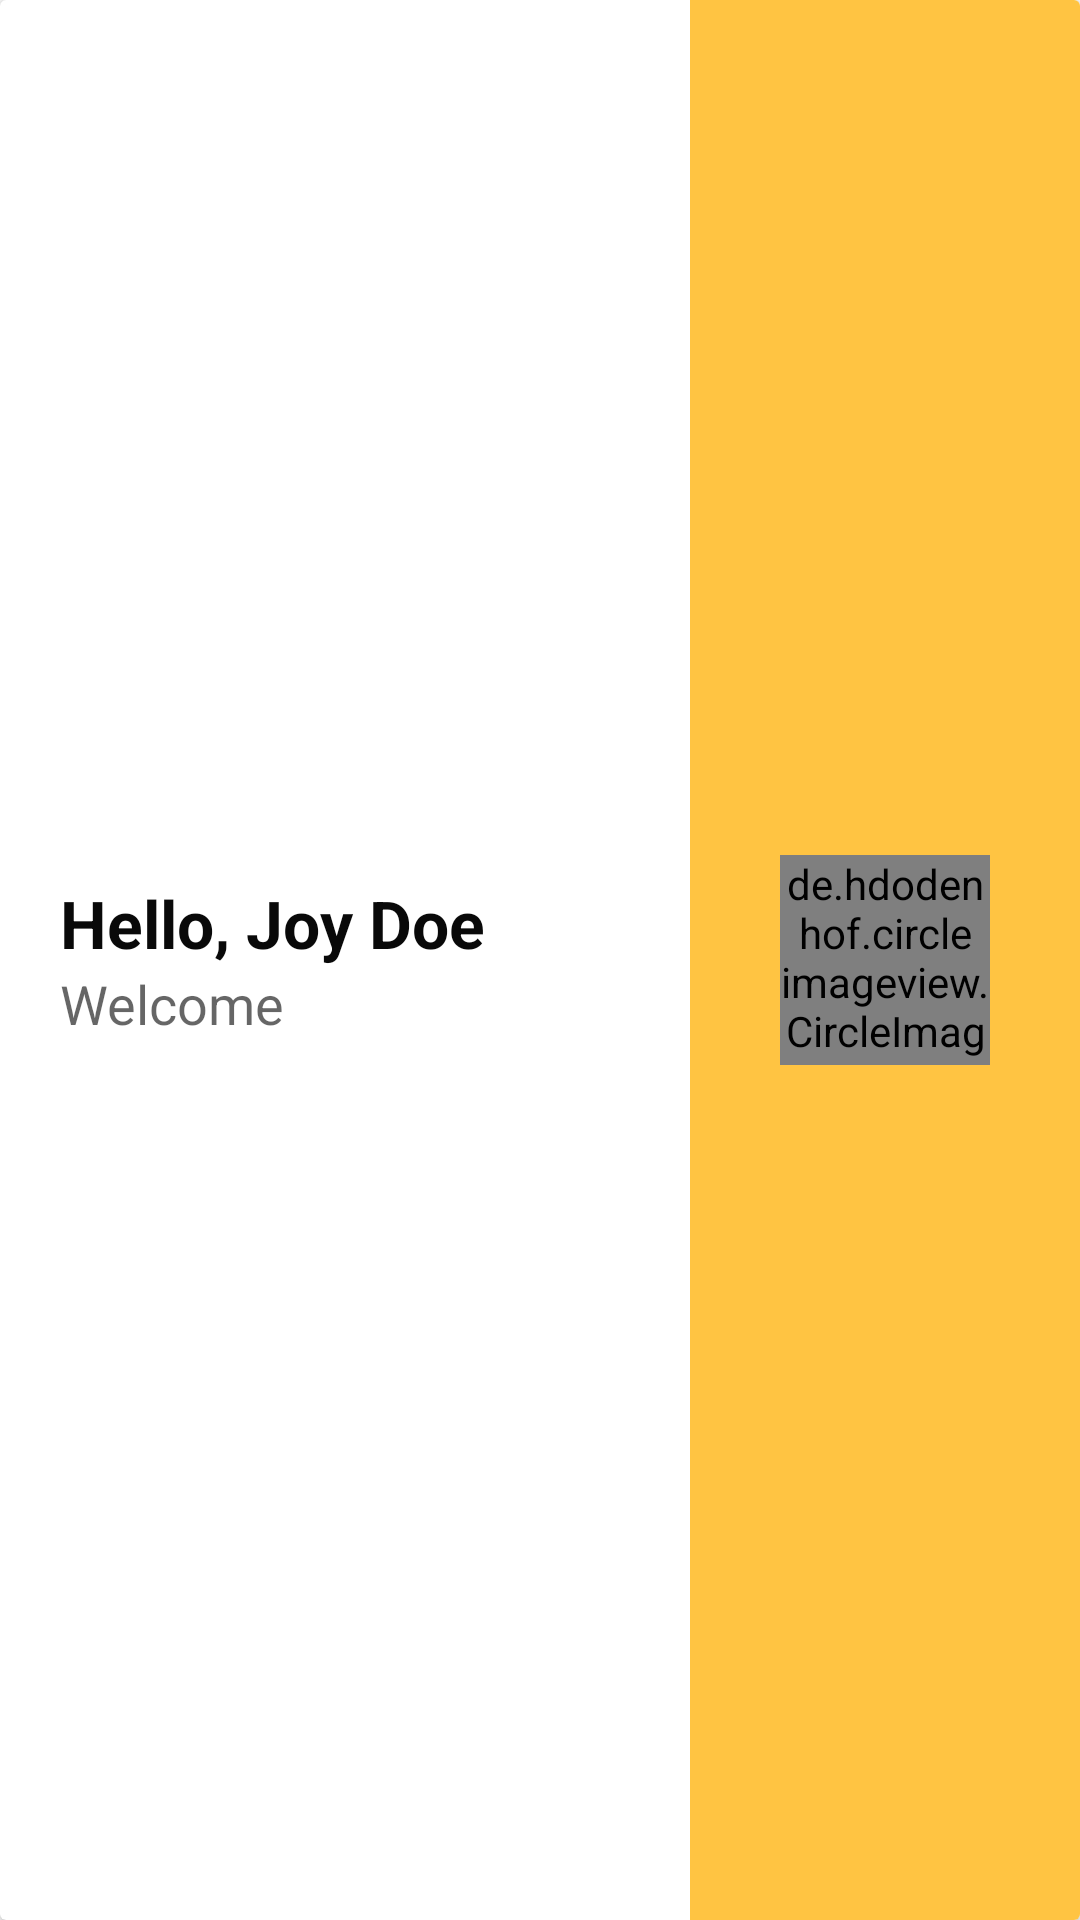

The Android layout XML behind this screen, and the referenced resources:
<!-- AndroidManifest.xml: application theme Theme.OrganisationGatePass -->
<!-- res/layout/custom_toolbar.xml -->
<?xml version="1.0" encoding="utf-8"?>
<androidx.cardview.widget.CardView
    android:layout_height="150dp"
    android:layout_width="match_parent"
    xmlns:app="http://schemas.android.com/apk/res-auto"
    android:background="@color/colorWhite"
    xmlns:android="http://schemas.android.com/apk/res/android">

    <LinearLayout
        android:layout_width="match_parent"
        android:layout_height="match_parent"
        android:orientation="horizontal">

        <LinearLayout
            android:layout_marginStart="20dp"
            android:layout_weight="1"
            android:layout_width="wrap_content"
            android:layout_height="match_parent"
            android:gravity="center"
            android:orientation="vertical">

            <TextView
                android:id="@+id/tvToolBarTitle"
                android:layout_width="match_parent"
                android:layout_height="wrap_content"
                android:text="Hello, Joy Doe"
                android:textAppearance="@style/TextAppearance.AppCompat.Large"
                android:textColor="@color/colorBlack"
                android:textStyle="bold" />

            <TextView
                android:layout_width="match_parent"
                android:layout_height="wrap_content"
                android:text="Welcome"
                android:textAppearance="@style/TextAppearance.AppCompat.Medium" />

        </LinearLayout>

        <LinearLayout
            android:paddingEnd="30dp"
            android:paddingStart="30dp"
            android:layout_width="wrap_content"
            android:layout_height="match_parent"
            android:background="@color/colorPrimary"
            android:orientation="vertical">

            <LinearLayout
                android:layout_width="match_parent"
                android:layout_height="match_parent"
                android:gravity="end|center">

                <de.hdodenhof.circleimageview.CircleImageView
                    android:id="@+id/imageViewProfile"
                    android:layout_width="70dp"
                    android:layout_height="70dp"
                    android:background="@drawable/profile1"
                    app:civ_border_color="#FF000000"
                    app:civ_border_width="0dp" />

            </LinearLayout>


        </LinearLayout>


    </LinearLayout>


</androidx.cardview.widget.CardView>
<!-- resources referenced by this layout -->
<resources>
  <color name="colorBlack">#090909</color>
  <color name="colorPrimary">#FFC442</color>
  <color name="colorWhite">#FFFFFF</color>
  <style name="Theme.OrganisationGatePass" parent="Theme.MaterialComponents.Light.DarkActionBar">
          
          <item name="colorPrimary">@color/colorPrimary</item>
          <item name="colorPrimaryVariant">@color/colorPrimaryDark</item>
          <item name="colorOnPrimary">@color/colorAccent</item>
          
          <item name="colorSecondary">@color/colorPrimary</item>
          <item name="colorSecondaryVariant">@color/colorPrimaryDark</item>
          <item name="colorOnSecondary">@color/colorAccent</item>
          
          <item name="android:statusBarColor" tools:targetApi="l">?attr/colorPrimaryVariant</item>
          
      </style>
  <color name="colorPrimaryDark">#B8881D</color>
  <color name="colorAccent">#FAD992</color>
</resources>
